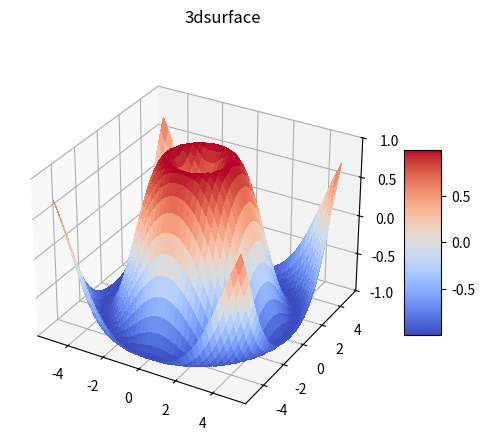

This chart was generated by the following Python code:
#!/usr/bin/python3

# From https://matplotlib.org/stable/gallery/mplot3d/surface3d.html

import matplotlib.pyplot as plt
from matplotlib import cm
from matplotlib.ticker import LinearLocator
import numpy as np

fig, ax = plt.subplots(subplot_kw={"projection": "3d"})
fig.suptitle("3dsurface")

# Make data.
delta = 0.25
x = np.arange(-5, 5.01, delta)
y = np.arange(-5, 5.01, delta)
X, Y = np.meshgrid(x, y)
Z = np.sin(np.sqrt(X**2 + Y**2))

# print(Z)

# Plot the surface.
surf = ax.plot_surface(X, Y, Z, cmap=cm.coolwarm,
                       linewidth=0, antialiased=False)

# Customize the z axis.
ax.set_zlim(-1.0, 1.0)
ax.zaxis.set_major_locator(LinearLocator(5))
# A StrMethodFormatter is used automatically
ax.zaxis.set_major_formatter('{x:.01f}')

# Add a color bar which maps values to colors.
fig.colorbar(surf, shrink=0.5, aspect=5)

plt.show()